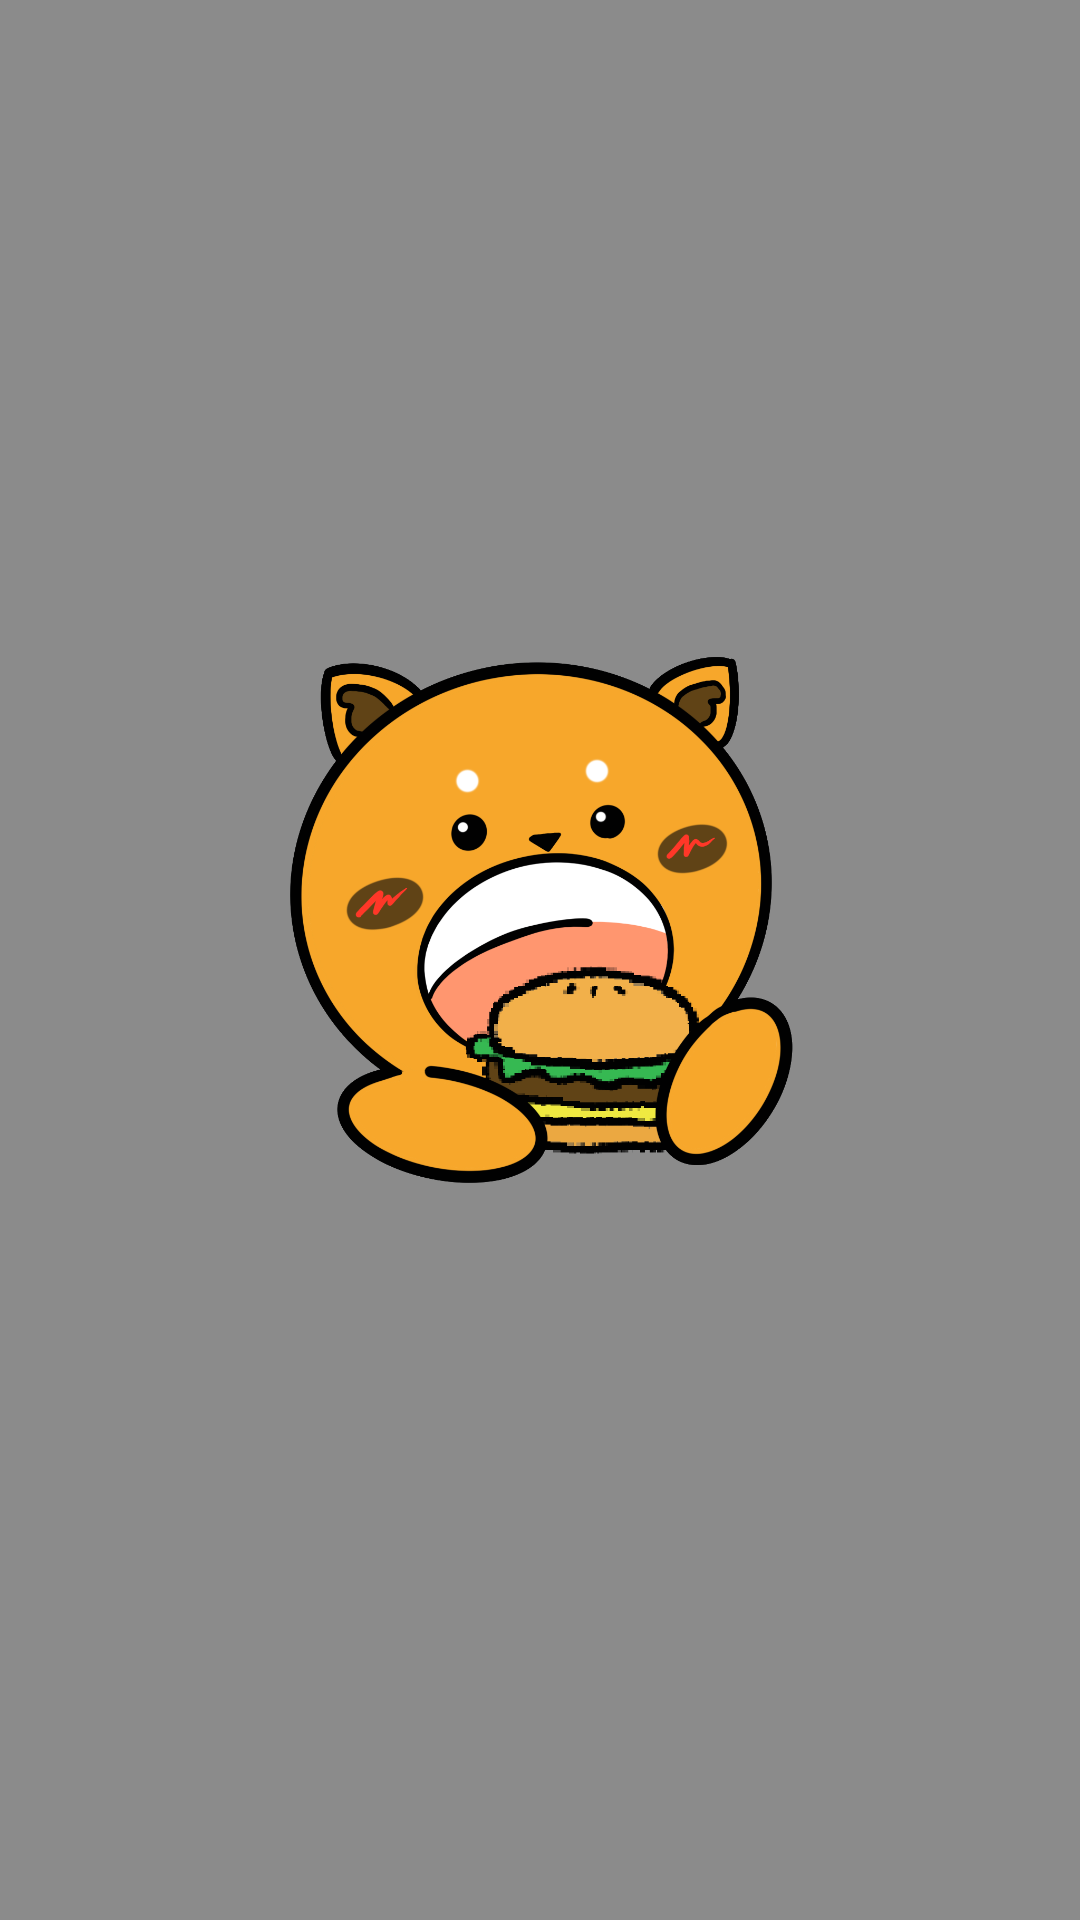

Write the Android layout XML for this screen, with the resource values it uses.
<!-- AndroidManifest.xml: application theme Theme.DGAJ -->
<!-- res/layout/custom_dialog.xml -->
<?xml version="1.0" encoding="utf-8"?>
<RelativeLayout xmlns:android="http://schemas.android.com/apk/res/android"
    xmlns:app="http://schemas.android.com/apk/res-auto"
    xmlns:tools="http://schemas.android.com/tools"
    android:layout_width="match_parent"
    android:layout_height="match_parent"
    android:background="#99424242"
    >

    <ImageView
        android:id="@+id/img_racoon"
        android:layout_width="match_parent"
        android:layout_height="match_parent"
        android:src="@drawable/racoon"
        app:layout_constraintBottom_toBottomOf="parent"
        app:layout_constraintLeft_toLeftOf="parent"
        app:layout_constraintRight_toRightOf="parent"
        app:layout_constraintTop_toTopOf="parent" />
</RelativeLayout>
<!-- resources referenced by this layout -->
<resources>
  <!-- drawable racoon: png bitmap (drawable, 268004 bytes) -->
  <style name="Theme.DGAJ" parent="Base.Theme.DGAJ" />
  <style name="Base.Theme.DGAJ" parent="Theme.AppCompat.Light.NoActionBar">
          
          
      </style>
</resources>
